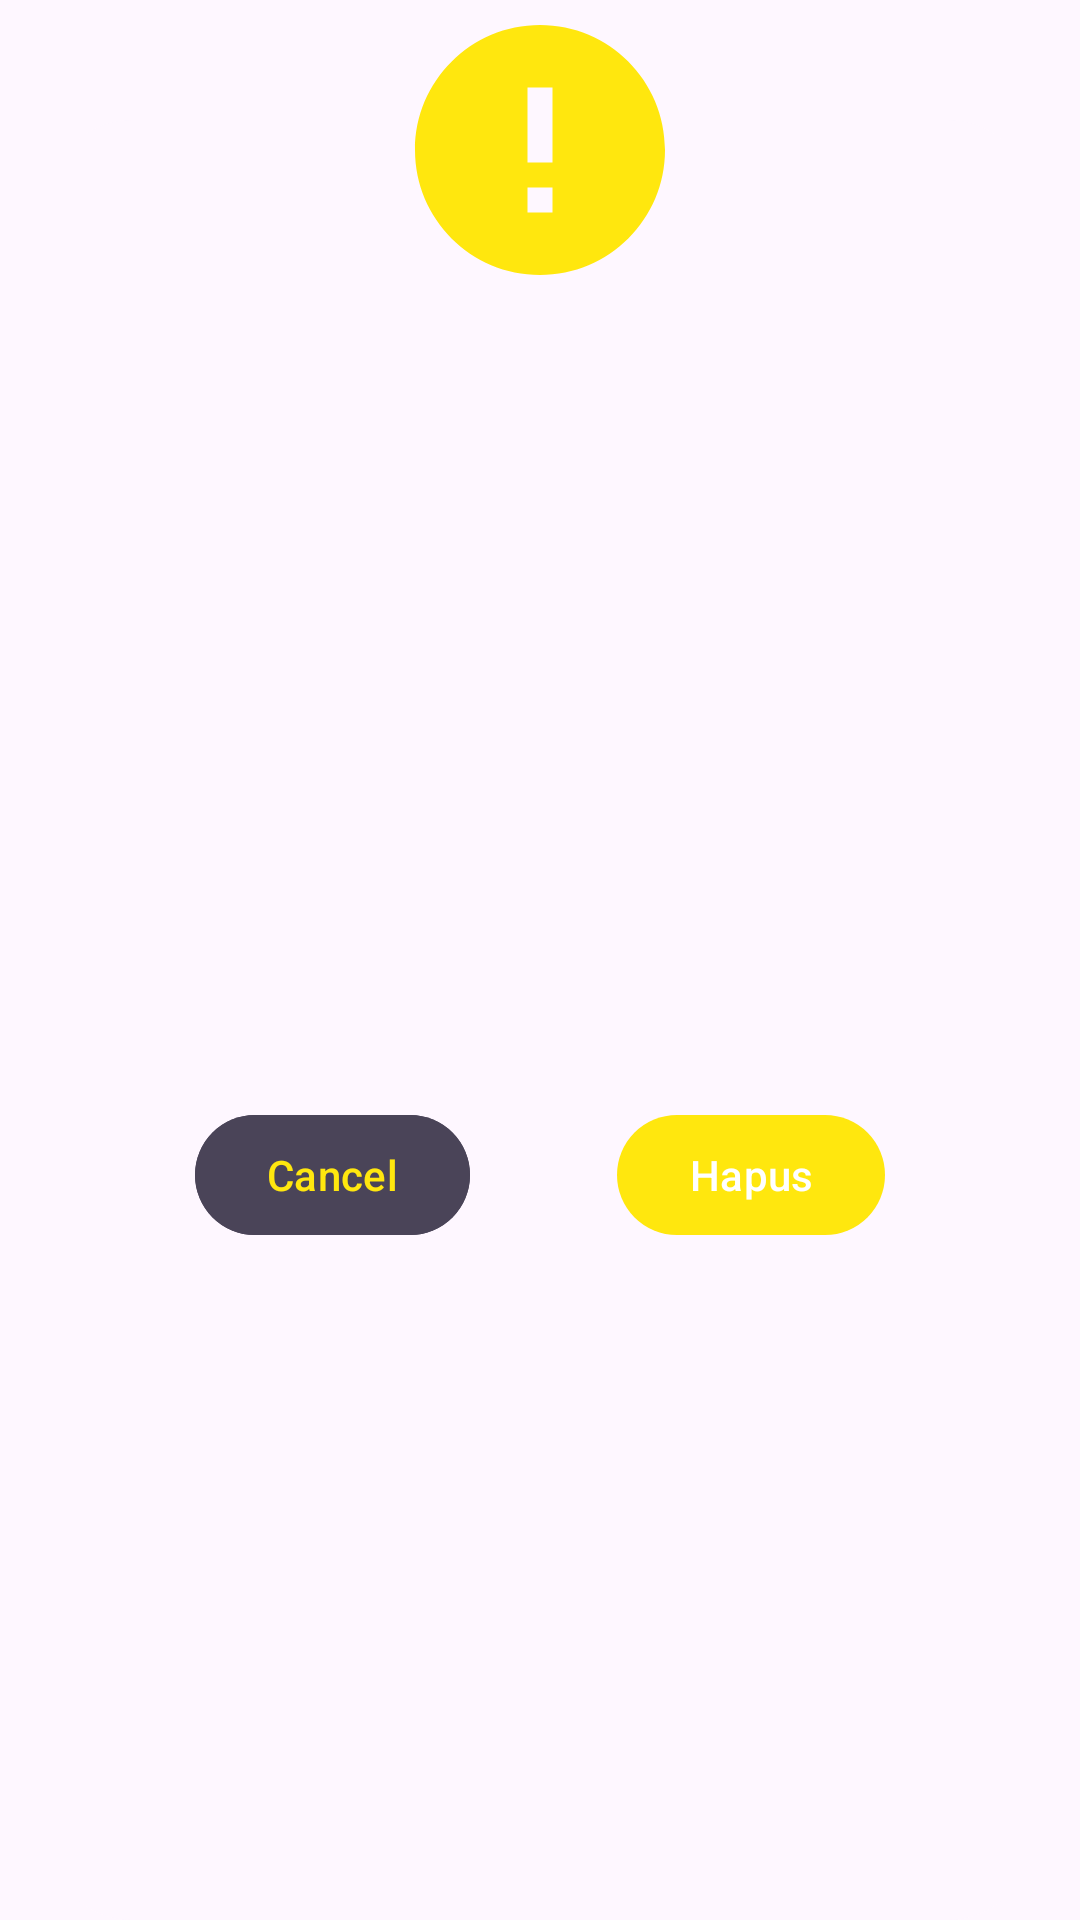

Produce the Android XML layout that renders to this screen, including the resource entries it uses.
<!-- AndroidManifest.xml: application theme Theme.AniFlix -->
<!-- res/layout/dialog_confirmation.xml -->
<?xml version="1.0" encoding="utf-8"?>
<androidx.constraintlayout.widget.ConstraintLayout xmlns:android="http://schemas.android.com/apk/res/android"
    xmlns:app="http://schemas.android.com/apk/res-auto"
    xmlns:tools="http://schemas.android.com/tools"
    android:layout_width="match_parent"
    android:layout_height="wrap_content">

    <View
        android:id="@+id/view"
        android:layout_width="0dp"
        android:layout_height="0dp"
        android:layout_marginStart="16dp"
        android:layout_marginTop="40dp"
        android:layout_marginEnd="16dp"
        android:background="@drawable/background_dialog"
        app:layout_constraintBottom_toBottomOf="parent"
        app:layout_constraintEnd_toEndOf="parent"
        app:layout_constraintStart_toStartOf="parent"
        app:layout_constraintTop_toTopOf="parent" />

    <TextView
        android:id="@+id/tv_message"
        android:layout_width="0dp"
        android:layout_height="wrap_content"
        android:layout_marginStart="16dp"
        android:layout_marginTop="24dp"
        android:layout_marginEnd="16dp"
        android:maxLines="3"
        android:textAlignment="center"
        app:layout_constraintEnd_toEndOf="@+id/view"
        app:layout_constraintHorizontal_bias="0.498"
        app:layout_constraintStart_toStartOf="@+id/view"
        app:layout_constraintTop_toBottomOf="@+id/cardView6"
        tools:text="@tools:sample/lorem/random" />

        <ImageView
            android:id="@+id/cardView6"
            android:layout_width="100dp"
            android:layout_height="100dp"
            app:srcCompat="@drawable/ic_error_filled_24"
            tools:layout_editor_absoluteX="98dp"
            tools:layout_editor_absoluteY="124dp"
            app:layout_constraintEnd_toEndOf="parent"
            app:layout_constraintStart_toStartOf="parent"
            app:layout_constraintTop_toTopOf="parent"/>

    <com.google.android.material.button.MaterialButton
        android:id="@+id/btn_cancel"
        android:layout_width="wrap_content"
        android:layout_height="wrap_content"
        android:layout_marginTop="24dp"
        android:layout_marginBottom="24dp"
        android:backgroundTint="?attr/colorSecondary"
        android:text="Cancel"
        android:textColor="?attr/colorAccent"
        app:layout_constraintBottom_toBottomOf="parent"
        app:layout_constraintEnd_toStartOf="@+id/btn_okay"
        app:layout_constraintHorizontal_bias="0.5"
        app:layout_constraintStart_toStartOf="@+id/view"
        app:layout_constraintTop_toBottomOf="@+id/tv_message" />

    <com.google.android.material.button.MaterialButton
        android:id="@+id/btn_okay"
        android:layout_width="wrap_content"
        android:layout_height="wrap_content"
        android:text="Hapus"
        app:layout_constraintBottom_toBottomOf="@+id/btn_cancel"
        app:layout_constraintEnd_toEndOf="@+id/view"
        app:layout_constraintHorizontal_bias="0.5"
        app:layout_constraintStart_toEndOf="@+id/btn_cancel"
        app:layout_constraintTop_toTopOf="@+id/btn_cancel" />

</androidx.constraintlayout.widget.ConstraintLayout>
<!-- resources referenced by this layout -->
<resources>
  <!-- drawable background_dialog (drawable) -->
  <?xml version="1.0" encoding="utf-8"?>
  <shape xmlns:android="http://schemas.android.com/apk/res/android"
      android:shape="rectangle">
      <solid android:color="?android:attr/colorBackground" />
      <corners android:radius="28dp" />
  </shape>
  <!-- drawable ic_error_filled_24 (drawable) -->
  <vector android:height="24dp"
      android:viewportHeight="24" android:viewportWidth="24"
      android:width="24dp" xmlns:android="http://schemas.android.com/apk/res/android">
      <path android:fillColor="?android:attr/colorAccent" android:pathData="M12,2C6.48,2 2,6.48 2,12s4.48,10 10,10 10,-4.48 10,-10S17.52,2 12,2zM13,17h-2v-2h2v2zM13,13h-2L11,7h2v6z"/>
  </vector>
  <style name="Theme.AniFlix" parent="Base.Theme.AniFlix" />
  <style name="Base.Theme.AniFlix" parent="Theme.Material3.DayNight.NoActionBar">
          
          <item name="colorPrimary">@color/primary</item>
          <item name="colorSecondary">@color/secondary</item>
          <item name="colorAccent">@color/accent</item>
      </style>
  <color name="primary">#FFE70E</color>
  <color name="secondary">#4A4458</color>
  <color name="accent">#FFE70E</color>
</resources>
